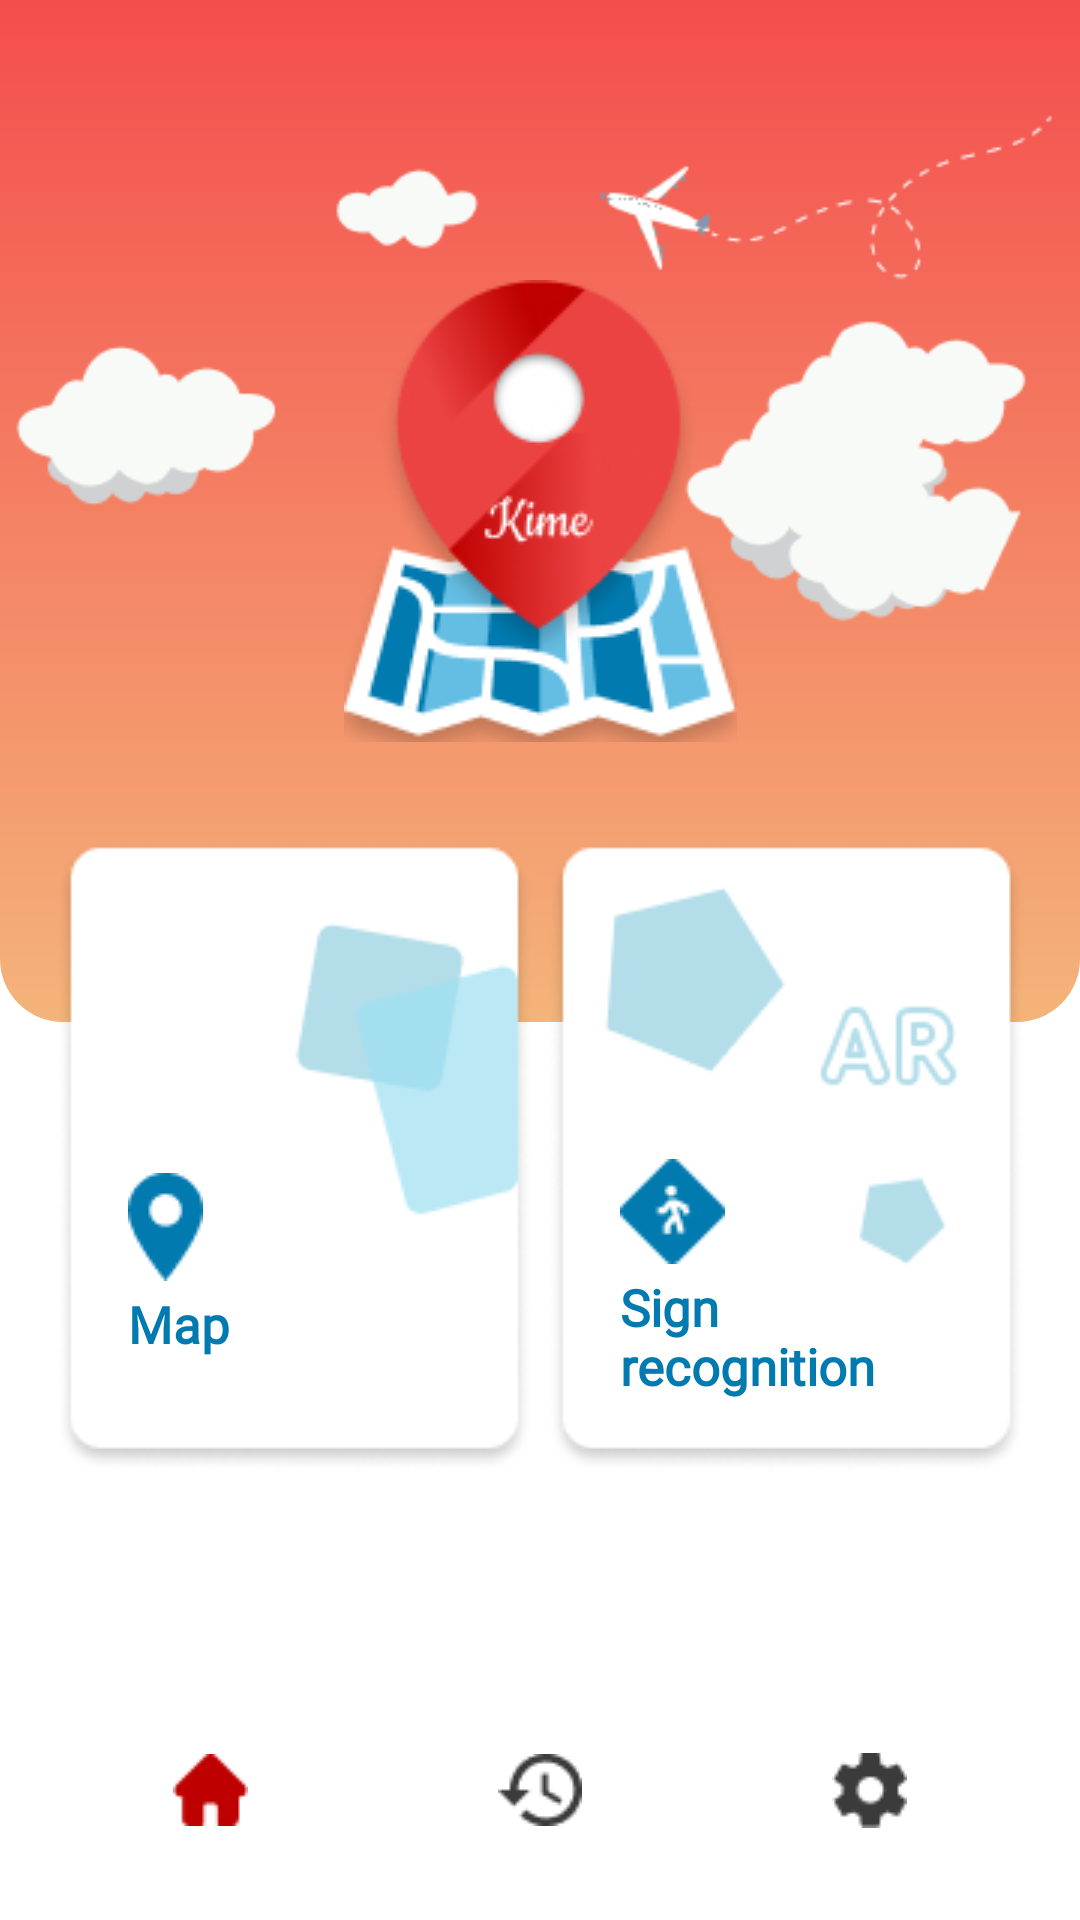

This screen was rendered from an Android layout file. Write that file and the resources it references.
<!-- AndroidManifest.xml: application theme Theme.MyApplication -->
<!-- res/layout/activity_main.xml -->
<?xml version="1.0" encoding="utf-8"?>
<androidx.constraintlayout.widget.ConstraintLayout xmlns:android="http://schemas.android.com/apk/res/android"
    xmlns:app="http://schemas.android.com/apk/res-auto"
    xmlns:tools="http://schemas.android.com/tools"
    android:layout_width="match_parent"
    android:layout_height="match_parent"
    android:background="@color/white"
    tools:context=".ui.activities.MainActivity">


    <ImageView
        android:id="@+id/bgd_rect"
        android:layout_width="match_parent"
        android:layout_height="0dp"
        android:layout_marginBottom="150dp"
        app:layout_constraintBottom_toBottomOf="@id/li_lay_group_btn"
        app:layout_constraintEnd_toEndOf="parent"
        app:layout_constraintStart_toStartOf="parent"
        app:layout_constraintTop_toTopOf="parent"
        app:layout_constraintVertical_bias="0.0"
        app:srcCompat="@drawable/homepage_bgd_rect_xml" />

    <ImageView
        android:id="@+id/bgd_cloud"
        android:layout_width="wrap_content"
        android:layout_height="wrap_content"
        app:layout_constraintBottom_toBottomOf="@+id/logo_kime"
        app:layout_constraintEnd_toEndOf="@+id/bgd_rect"
        app:layout_constraintStart_toStartOf="@+id/bgd_rect"
        app:srcCompat="@drawable/homepage_bgd_cloud" />

    <ImageView
        android:id="@+id/logo_kime"
        android:layout_width="wrap_content"
        android:layout_height="wrap_content"
        app:layout_constraintBottom_toBottomOf="@+id/bgd_rect"
        app:layout_constraintEnd_toEndOf="@+id/bgd_rect"
        app:layout_constraintStart_toStartOf="@id/bgd_rect"
        app:layout_constraintTop_toTopOf="@+id/bgd_rect"
        app:srcCompat="@drawable/homepage_logo_kime" />

    <LinearLayout
        android:id="@+id/li_lay_group_btn"
        android:layout_width="0dp"
        android:layout_height="wrap_content"
        android:layout_marginStart="16dp"
        android:layout_marginEnd="16dp"
        android:layout_weight="1"
        android:orientation="horizontal"
        app:layout_constraintBottom_toTopOf="@+id/li_lay_icon_bar"
        app:layout_constraintEnd_toEndOf="parent"
        app:layout_constraintStart_toStartOf="parent"
        app:layout_constraintTop_toTopOf="parent"
        app:layout_constraintVertical_bias="0.75">

        <androidx.constraintlayout.widget.ConstraintLayout
            android:layout_width="wrap_content"
            android:layout_height="wrap_content"
            android:layout_gravity="center"
            android:layout_weight="1"
            android:onClick="openMap">

            <ImageButton
                android:id="@+id/btn_hp_maps"
                android:layout_width="wrap_content"
                android:layout_height="210dp"
                android:background="@null"
                android:onClick="openMap"
                app:layout_constraintBottom_toBottomOf="parent"
                app:layout_constraintEnd_toEndOf="parent"
                app:layout_constraintStart_toStartOf="parent"
                app:layout_constraintTop_toTopOf="parent"
                app:srcCompat="@drawable/homepage_bg_traffic" />

            <LinearLayout
                android:id="@+id/li_lay_content_btn_hp_maps"
                android:layout_width="wrap_content"
                android:layout_height="wrap_content"
                android:layout_marginStart="24dp"
                android:layout_marginBottom="38dp"
                android:orientation="vertical"
                app:layout_constraintBottom_toBottomOf="@+id/btn_hp_maps"
                app:layout_constraintStart_toStartOf="@+id/btn_hp_maps">

                <ImageView
                    android:id="@+id/hp_icon_placeholder"
                    android:layout_width="wrap_content"
                    android:layout_height="wrap_content"
                    android:layout_marginBottom="3dp"
                    app:srcCompat="@drawable/homepage_icon_placeholder" />

                <TextView
                    android:id="@+id/str_map"
                    android:layout_width="wrap_content"
                    android:layout_height="wrap_content"
                    android:fontFamily="@font/roboto"
                    android:text="@string/stg_map"
                    android:textColor="#007AAF"
                    android:textSize="17sp"
                    android:textStyle="bold" />

            </LinearLayout>

        </androidx.constraintlayout.widget.ConstraintLayout>


        <androidx.constraintlayout.widget.ConstraintLayout
            android:layout_width="wrap_content"
            android:layout_height="wrap_content"
            android:layout_gravity="center"
            android:layout_weight="1"
            android:onClick="openSignDetect">

            <ImageButton
                android:id="@+id/btn_hp_signs"
                android:layout_width="wrap_content"
                android:layout_height="210dp"
                android:background="@null"
                android:onClick="openSignDetect"
                app:layout_constraintBottom_toBottomOf="parent"
                app:layout_constraintEnd_toEndOf="parent"
                app:layout_constraintStart_toStartOf="parent"
                app:layout_constraintTop_toTopOf="parent"
                app:srcCompat="@drawable/homepage_bg_signs" />

            <LinearLayout
                android:id="@+id/li_lay_content_btn_hp_signs"
                android:layout_width="wrap_content"
                android:layout_height="wrap_content"
                android:layout_marginStart="24dp"
                android:layout_marginBottom="24dp"
                android:orientation="vertical"
                app:layout_constraintBottom_toBottomOf="@+id/btn_hp_signs"
                app:layout_constraintStart_toStartOf="@+id/btn_hp_signs">

                <ImageView
                    android:id="@+id/hp_icon_ar"
                    android:layout_width="wrap_content"
                    android:layout_height="wrap_content"
                    android:layout_marginBottom="3dp"
                    app:srcCompat="@drawable/homepage_icon_pedestrian_crossing" />

                <TextView
                    android:id="@+id/str_ar"
                    android:layout_width="wrap_content"
                    android:layout_height="wrap_content"
                    android:fontFamily="@font/roboto"
                    android:text="@string/str_hp_sign_recognition"
                    android:textColor="#007AAF"
                    android:textSize="17sp"
                    android:textStyle="bold" />
            </LinearLayout>

        </androidx.constraintlayout.widget.ConstraintLayout>

    </LinearLayout>


    <LinearLayout
        android:id="@+id/li_lay_icon_bar"
        android:layout_width="0dp"
        android:layout_height="wrap_content"
        android:layout_weight="1"
        android:orientation="horizontal"
        app:layout_constraintBottom_toBottomOf="parent"
        app:layout_constraintEnd_toEndOf="@id/li_lay_group_btn"
        app:layout_constraintStart_toStartOf="@id/li_lay_group_btn"
        app:layout_constraintTop_toTopOf="parent"
        app:layout_constraintVertical_bias="0.95">

        <ImageButton
            android:id="@+id/btn_hp_home"
            android:layout_width="wrap_content"
            android:layout_height="wrap_content"
            android:layout_gravity="center"
            android:layout_weight="1"
            android:background="@null"
            android:onClick="returnHome"
            app:srcCompat="@drawable/homepage_icon_home" />

        <ImageButton
            android:id="@+id/btn_hp_history"
            android:layout_width="wrap_content"
            android:layout_height="wrap_content"
            android:layout_gravity="center"
            android:layout_weight="1"
            android:background="@null"
            android:onClick="openLogin"
            app:srcCompat="@drawable/homepage_icon_history" />

        <ImageButton
            android:id="@+id/btn_hp_settings"
            android:layout_width="wrap_content"
            android:layout_height="wrap_content"
            android:layout_gravity="center"
            android:layout_weight="1"
            android:background="@null"
            android:onClick="openSettings"
            app:srcCompat="@drawable/homepage_icon_settings" />

    </LinearLayout>

</androidx.constraintlayout.widget.ConstraintLayout>
<!-- resources referenced by this layout -->
<resources>
  <color name="white">#FFFFFFFF</color>
  <!-- drawable homepage_bg_signs: png bitmap (drawable, 7089 bytes) -->
  <!-- drawable homepage_bg_traffic: png bitmap (drawable, 6243 bytes) -->
  <!-- drawable homepage_bgd_cloud: png bitmap (drawable, 8674 bytes) -->
  <!-- drawable homepage_bgd_rect_xml (drawable) -->
  <?xml version="1.0" encoding="utf-8"?>
  <shape xmlns:android="http://schemas.android.com/apk/res/android"
      android:shape="rectangle">
  
      <corners
          android:bottomLeftRadius="21dp"
          android:bottomRightRadius="21dp"
          android:topLeftRadius="0dp"
          android:topRightRadius="0dp" />
      <gradient
          android:angle="90"
          android:endColor="#F44D4D"
          android:startColor="#F4B47A" />
  </shape>
  <!-- drawable homepage_icon_history: png bitmap (drawable, 768 bytes) -->
  <!-- drawable homepage_icon_home: png bitmap (drawable, 372 bytes) -->
  <!-- drawable homepage_icon_pedestrian_crossing: png bitmap (drawable, 686 bytes) -->
  <!-- drawable homepage_icon_placeholder: png bitmap (drawable, 703 bytes) -->
  <!-- drawable homepage_icon_settings: png bitmap (drawable, 521 bytes) -->
  <!-- drawable homepage_logo_kime: png bitmap (drawable, 16459 bytes) -->
  <string name="stg_map">Map</string>
  <string name="str_hp_sign_recognition">Sign\nrecognition</string>
  <style name="Theme.MyApplication" parent="Theme.AppCompat.Light.NoActionBar">
          
          <item name="colorPrimary">@color/colorPrimary</item>
          <item name="colorPrimaryDark">@color/colorPrimaryDark</item>
          <item name="colorPrimaryVariant">@color/purple_700</item>
          <item name="colorOnPrimary">@color/white</item>
          
          <item name="colorSecondary">@color/teal_200</item>
          <item name="colorSecondaryVariant">@color/teal_700</item>
          <item name="colorOnSecondary">@color/black</item>
          <item name="colorAccent">@color/colorAccent</item>
  
          <item name="android:textColorPrimary">@color/textPrimary</item>
          <item name="android:textColorSecondary">@color/textSecondary</item>
          
          <item name="android:statusBarColor" tools:targetApi="l">?attr/colorPrimaryVariant</item>
          
          <item name="android:textColorHint">@color/textSecondary</item>
      </style>
  <color name="colorPrimary">#98999b</color>
  <color name="colorPrimaryDark">#404041</color>
  <color name="purple_700">#FF3700B3</color>
  <color name="teal_200">#FF03DAC5</color>
  <color name="teal_700">#FF018786</color>
  <color name="black">#FF000000</color>
  <color name="colorAccent">#d2d0d1</color>
  <color name="textPrimary">#212121</color>
  <color name="textSecondary">#757575</color>
</resources>
